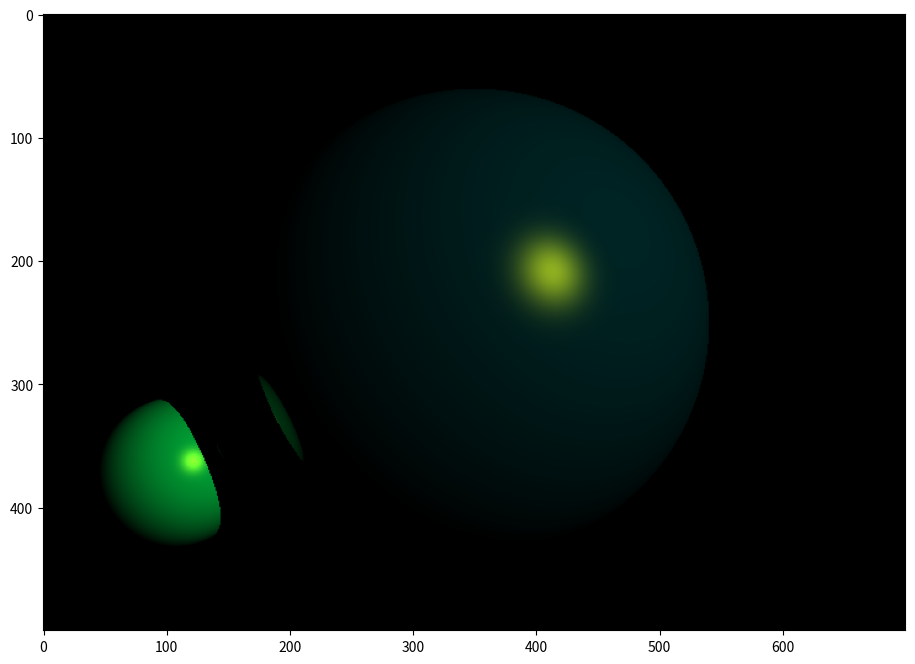

The script that saved this image:
import numpy as np
from matplotlib import pyplot as plt

plt.rcParams['figure.figsize'] = [12, 8]  # rozmiar obrazka 12x8

EPSILON = 0.0001  # do błędów numerycznych przy przecięciach

def reflect(vector, normal_vector):  # funkcja zwracająca wektor odbity
    n_dot_l = np.dot(vector, normal_vector)  # obliczenie iloczynu skalarnego
    return vector - normal_vector * (2 * n_dot_l)  # wzór na odbicie

def normalize(vector):  # funkcja normalizująca wektor
    return vector / np.sqrt((vector**2).sum())  # dzielenie przez długość wektora

class Ray:  # klasa promienia
    def __init__(self, starting_point, direction):
        self.starting_point = starting_point  # punkt początkowy promienia
        self.direction = direction  # kierunek promienia

class Light:  # klasa źródła światła
    def __init__(self, position):
        self.position = position  # pozycja światła
        self.ambient = np.array([0, 0, 0])  # składowa ambient
        self.diffuse = np.array([0, 1, 1])  # składowa diffuse
        self.specular = np.array([1, 1, 0])  # składowa specular

class SceneObject:  # klasa bazowa dla obiektów
    def __init__(self, ambient=np.array([0, 0, 0]), diffuse=np.array([0.6, 0.7, 0.8]), specular=np.array([0.8, 0.8, 0.8]), shining=25):
        self.ambient = ambient  # kolor ambient
        self.diffuse = diffuse  # kolor diffuse
        self.specular = specular  # kolor specular
        self.shining = shining  # współczynnik połysku

    def get_color(self, cross_point, obs_vector, scene):  # oblicza kolor w punkcie przecięcia
        color = self.ambient * scene.ambient  # kolor z oświetlenia ambient
        light = scene.light  # źródło światła
        normal = self.get_normal(cross_point)  # wektor normalny w punkcie kolizji
        light_vector = normalize(light.position - cross_point)  # wektor do źródła światła

        if scene.raytracer.is_in_shadow(cross_point, light.position):  # sprawdzenie czy punkt jest w cieniu *
            return color  # jeśli tak, zwracamy ambient *

        n_dot_l = np.dot(light_vector, normal)
        reflection_vector = normalize(reflect(-1 * light_vector, normal))  # wektor odbicia
        v_dot_r = np.dot(reflection_vector, -obs_vector)

        if v_dot_r < 0:  # odbicie jest w przeciwną stronę to 0
            v_dot_r = 0

        if n_dot_l > 0:  # jeśli światło pada na widoczną stronę
            color += (
                (self.diffuse * light.diffuse * n_dot_l) +  # składowa rozproszona
                (self.specular * light.specular * v_dot_r**self.shining) +  # składowa zwierciadlana
                (self.ambient * light.ambient)  # ambient ze światła
            )

        return color

class Sphere(SceneObject):  # klasa kuli
    def __init__(self, position, radius, ambient=np.array([0, 0, 0]), diffuse=np.array([0.6, 0.7, 0.8]), specular=np.array([0.8, 0.8, 0.8]), shining=25):
        super(Sphere, self).__init__(ambient=ambient, diffuse=diffuse, specular=specular, shining=shining)  # wywołanie konstruktora
        self.position = position  # pozycja środka kuli
        self.radius = radius  # promień kuli

    def get_normal(self, cross_point):  # wektor normalny na powierzchni kuli
        return normalize(cross_point - self.position)  # wektor od środka do punktu

    def trace(self, ray):  # metoda przecięcia promienia z kulą
        distance = ray.starting_point - self.position  # wektor od środka kuli do początku promienia
        a = np.dot(ray.direction, ray.direction)  # współczynnik a
        b = 2 * np.dot(ray.direction, distance)  # współczynnik b
        c = np.dot(distance, distance) - self.radius**2  # współczynnik c
        d = b**2 - 4*a*c  # delta

        if d < 0:  # jeśli ujemna to brak
            return (None, None)

        sqrt_d = d**(0.5)
        denominator = 1 / (2 * a)

        if d > 0:  # dwa rozwiązania
            r1 = (-b - sqrt_d) * denominator  # pierwsze przecięcie
            r2 = (-b + sqrt_d) * denominator  # drugie przecięcie
            if r1 < EPSILON:  # jeśli pierwsze za blisko
                if r2 < EPSILON:  # jeśli drugie też za blisko to brak
                    return (None, None)
                r1 = r2  # użyj drugiego przecięcia
        else:  # jedno przecięcie
            r1 = -b * denominator
            if r1 < EPSILON:  # jeśli zbyt blisko to brak
                return (None, None)

        cross_point = ray.starting_point + r1 * ray.direction  # obliczenie punktu przecięcia
        return cross_point, r1  # zwrócenie punktu i odległości

class Camera:  # klasa kamery
    def __init__(self, position=np.array([0, 0, -3]), look_at=np.array([0, 0, 0])):
        self.z_near = 1  # dystans do płaszczyzny obrazu
        self.pixel_height = 500  # wysokość obrazu
        self.pixel_width = 700  # szerokość obrazu
        self.povy = 45  # pionowy kąt widzenia

        look = normalize(look_at - position)  # wektor patrzenia
        self.up = normalize(np.cross(np.cross(look, np.array([0, 1, 0])), look))  # wektor "góry" kamery
        self.position = position  # zapisanie pozycji
        self.look_at = look_at  # zapisanie punktu patrzenia
        self.direction = normalize(look_at - position)  # kierunek patrzenia

        aspect = self.pixel_width / self.pixel_height  # proporcje obrazu
        povy = self.povy * np.pi / 180  # konwersja kąta na radiany
        self.world_height = 2 * np.tan(povy/2) * self.z_near  # wysokość w świecie
        self.world_width = aspect * self.world_height  # szerokość w świecie

        center = self.position + self.direction * self.z_near  # środek płaszczyzny obrazu
        width_vector = normalize(np.cross(self.up, self.direction))  # wektor szerokości obrazu

        self.translation_vector_x = width_vector * -(self.world_width / self.pixel_width)  # przeskok w poziomie
        self.translation_vector_y = self.up * -(self.world_height / self.pixel_height)  # przeskok w pionie

        self.starting_point = center + width_vector * (self.world_width / 2) + (self.up * self.world_height / 2)  # górny lewy punkt startowy

    def get_world_pixel(self, x, y):  # zwraca pozycję piksela w przestrzeni świata
        return self.starting_point + self.translation_vector_x * x + self.translation_vector_y * y

class Scene:  # klasa sceny
    def __init__(self, objects, light, camera):
        self.objects = objects  # zapisanie listy obiektów
        self.light = light  # zapisanie światła
        self.camera = camera  # zapisanie kamery
        self.ambient = np.array([0.1, 0.1, 0.1])  # kolor ambient sceny
        self.background = np.array([0, 0, 0])  # kolor tła (czarny)

class RayTracer:  # klasa raytracera
    def __init__(self, scene, max_depth=3):
        self.scene = scene
        self.scene.raytracer = self  # dodanie raytracera do sceny *
        self.max_depth = max_depth  # maksymalna głębokość odbić

    def generate_image(self):  # generuje obraz
        camera = self.scene.camera
        image = np.zeros((camera.pixel_height, camera.pixel_width, 3))
        for y in range(image.shape[0]):
            for x in range(image.shape[1]):
                world_pixel = camera.get_world_pixel(x, y)
                direction = normalize(world_pixel - camera.position)
                image[y][x] = self._get_pixel_color(Ray(world_pixel, direction))
        return image

    def _get_pixel_color(self, ray, depth=0):  # oblicza kolor piksela
        obj, distance, cross_point = self._get_closest_object(ray)
        if not obj:  # jeśli brak przecięcia
            return self.scene.background

        base_color = obj.get_color(cross_point, ray.direction, self.scene)  # kolor z materiału

        if depth >= self.max_depth:  # ograniczenie głębokości
            return base_color

        normal = obj.get_normal(cross_point)
        reflection_dir = reflect(ray.direction, normal)
        reflection_ray = Ray(cross_point + normal * EPSILON, normalize(reflection_dir))

        reflection_color = self._get_pixel_color(reflection_ray, depth + 1)

        final_color = 0.7 * base_color + 0.3 * reflection_color  # mieszanie kolorów
        return final_color

    def _get_closest_object(self, ray):  # znajdź najbliższy obiekt
        closest = None
        min_distance = np.inf
        min_cross_point = None
        for obj in self.scene.objects:
            cross_point, distance = obj.trace(ray)
            if cross_point is not None and distance < min_distance:
                min_distance = distance
                closest = obj
                min_cross_point = cross_point
        return (closest, min_distance, min_cross_point)

    def is_in_shadow(self, point, light_position):  # czy punkt jest w cieniu *
        direction_to_light = normalize(light_position - point)  # kierunek do światła *
        shadow_ray = Ray(point + direction_to_light * EPSILON, direction_to_light)  # promień cienia z przesunięciem *
        obj, distance, _ = self._get_closest_object(shadow_ray)  # najbliższy obiekt na drodze *
        if obj is None:
            return False
        light_distance = np.linalg.norm(light_position - point)
        return distance < light_distance

scene = Scene(
    objects=[
        Sphere(position=np.array([0, 0, 0]), radius=1.5, diffuse=np.array([1, 0.2, 0.2])),  # pierwsza kula
        Sphere(position=np.array([-2, -1, 0]), radius=0.5, diffuse=np.array([0.2, 0.9, 0.3]))  # druga kula
    ],
    light=Light(position=np.array([3, 2, 5])),  # światło sceny
    camera=Camera(position=np.array([0, 0, 5]))  # kamera
)

rt = RayTracer(scene)  # raytracer z daną sceną
image = np.clip(rt.generate_image(), 0, 1)  # obraz i przycięcie wartości RGB do [0,1]
plt.imshow(image)
plt.show()
